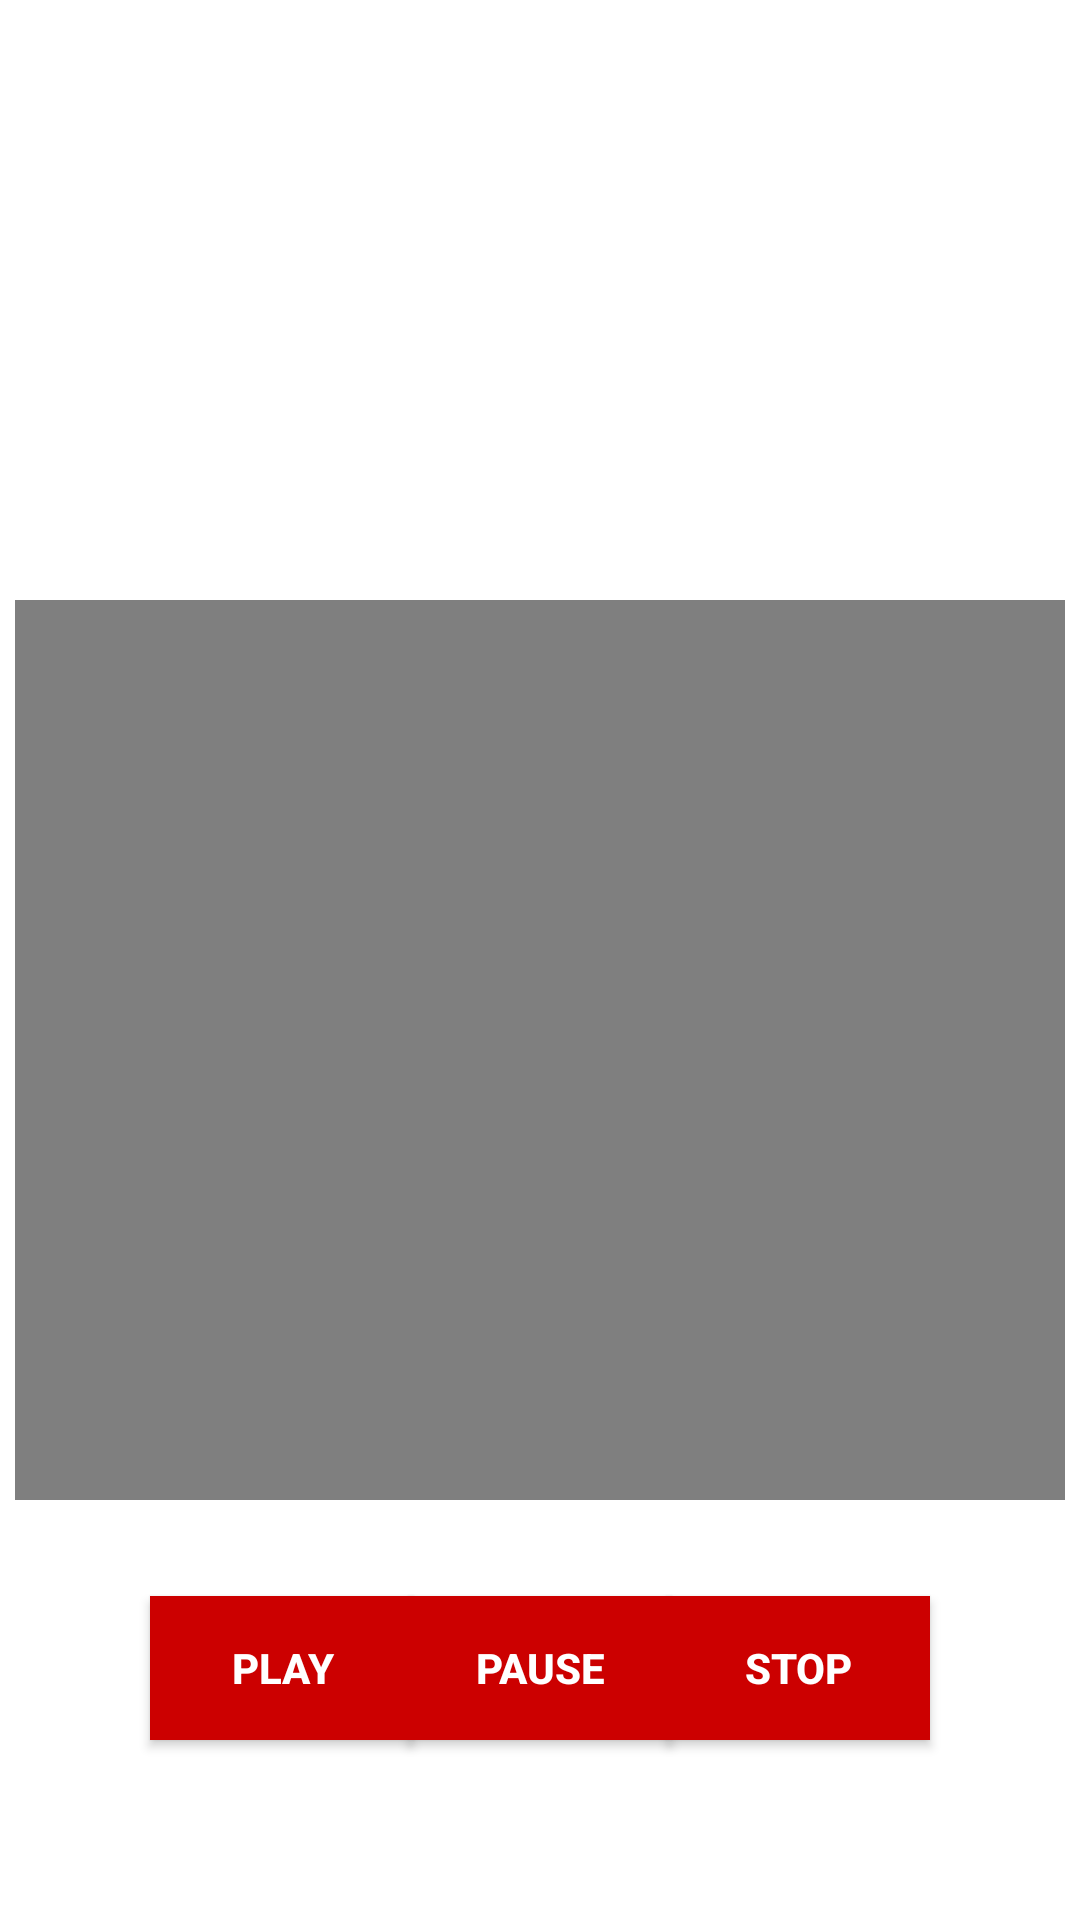

Reconstruct the res/layout file that produces this screen, plus the resources it refers to.
<!-- AndroidManifest.xml: application theme AppTheme -->
<!-- res/layout/activity_videos.xml -->
<?xml version="1.0" encoding="utf-8"?>
<androidx.constraintlayout.widget.ConstraintLayout xmlns:android="http://schemas.android.com/apk/res/android"
    xmlns:app="http://schemas.android.com/apk/res-auto"
    xmlns:tools="http://schemas.android.com/tools"
    android:layout_width="match_parent"
    android:layout_height="match_parent"
    android:background="@drawable/img6"
    tools:context=".Videos">

    <VideoView
        android:id="@+id/videoView"
        android:layout_width="350dp"
        android:layout_height="300dp"
        android:layout_marginTop="200dp"
        android:clickable="true"
        android:focusable="auto"
        android:focusableInTouchMode="true"
        android:onClick="@android:string/https://www.facebook.com/ignacio.o.carrasco.1/videos/2502093879879913/?ref=tahoe"
        android:orientation="horizontal"
        android:verticalScrollbarPosition="right"
        app:layout_constraintEnd_toEndOf="parent"
        app:layout_constraintStart_toStartOf="parent"
        app:layout_constraintTop_toTopOf="parent" />

    <Button
        android:id="@+id/btnPlay"
        android:layout_width="wrap_content"
        android:layout_height="wrap_content"
        android:layout_marginStart="50dp"
        android:layout_marginTop="32dp"
        android:background="@android:color/holo_red_dark"
        android:text="Play"
        android:textColor="@android:color/white"
        android:textStyle="bold"
        app:layout_constraintStart_toStartOf="parent"
        app:layout_constraintTop_toBottomOf="@+id/videoView" />

    <Button
        android:id="@+id/btnPause"
        android:layout_width="wrap_content"
        android:layout_height="wrap_content"
        android:layout_marginStart="16dp"
        android:layout_marginTop="32dp"
        android:layout_marginEnd="16dp"
        android:background="@android:color/holo_red_dark"
        android:text="Pause"
        android:textColor="@android:color/white"
        android:textStyle="bold"
        app:layout_constraintEnd_toStartOf="@+id/btnStop"
        app:layout_constraintStart_toEndOf="@+id/btnPlay"
        app:layout_constraintTop_toBottomOf="@+id/videoView" />

    <Button
        android:id="@+id/btnStop"
        android:layout_width="wrap_content"
        android:layout_height="wrap_content"
        android:layout_marginTop="32dp"
        android:layout_marginEnd="50dp"
        android:background="@android:color/holo_red_dark"
        android:text="Stop"
        android:textColor="@android:color/white"
        android:textStyle="bold"
        app:layout_constraintEnd_toEndOf="parent"
        app:layout_constraintTop_toBottomOf="@+id/videoView" />
</androidx.constraintlayout.widget.ConstraintLayout>
<!-- resources referenced by this layout -->
<resources>
  <style name="AppTheme" parent="Theme.AppCompat.Light.DarkActionBar">
          
          <item name="colorPrimary">@color/colorPrimary</item>
          <item name="colorPrimaryDark">@color/colorPrimaryDark</item>
          <item name="colorAccent">@color/colorAccent</item>
          <item name="android:windowBackground">@color/backgroundColor</item>
  
      </style>
  <color name="colorPrimary">#008577</color>
  <color name="colorPrimaryDark">#00574B</color>
  <color name="colorAccent">#D81B60</color>
</resources>
